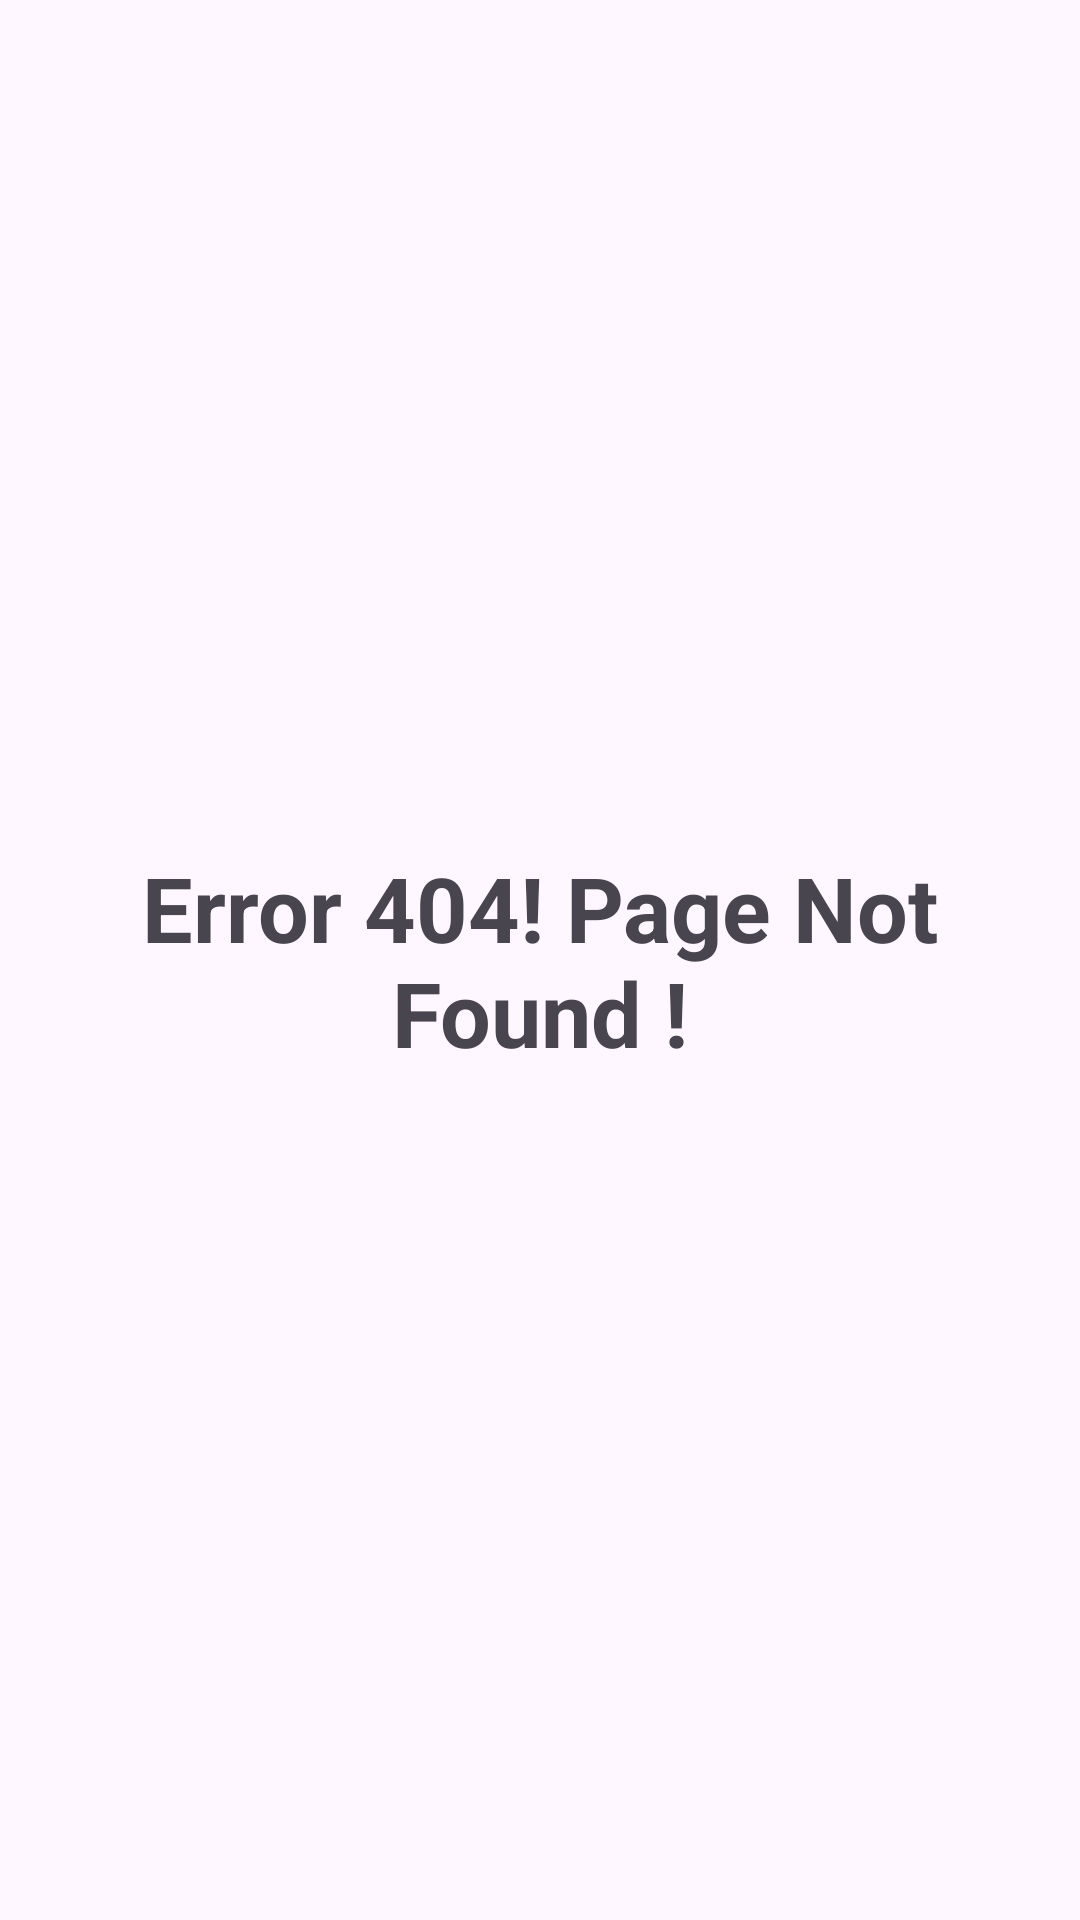

Write the Android layout XML for this screen, with the resource values it uses.
<!-- AndroidManifest.xml: application theme Theme.HandyBook -->
<!-- res/layout/fragment_not_found.xml -->
<?xml version="1.0" encoding="utf-8"?>
<FrameLayout xmlns:android="http://schemas.android.com/apk/res/android"
    xmlns:tools="http://schemas.android.com/tools"
    android:layout_width="match_parent"
    android:layout_height="match_parent"
    tools:context=".main.NotFoundFragment">

    
    <TextView
        android:layout_width="match_parent"
        android:layout_height="match_parent"
        android:text="Error 404! Page Not Found !"
        android:textSize="30sp"
        android:textStyle="bold"
        android:gravity="center"/>

</FrameLayout>
<!-- resources referenced by this layout -->
<resources>
  <style name="Theme.HandyBook" parent="Theme.Material3.DayNight.NoActionBar">
          
          <item name="colorPrimary">@color/purple_500</item>
          <item name="colorPrimaryVariant">@color/purple_700</item>
          <item name="colorOnPrimary">@color/white</item>
          
          <item name="colorSecondary">@color/teal_200</item>
          <item name="colorSecondaryVariant">@color/teal_700</item>
          <item name="colorOnSecondary">@color/black</item>
          
          <item name="android:statusBarColor">?attr/colorPrimaryVariant</item>
          
      </style>
  <color name="purple_500">#FF6200EE</color>
  <color name="purple_700">#FF3700B3</color>
  <color name="white">#FFFFFFFF</color>
  <color name="teal_200">#FF03DAC5</color>
  <color name="teal_700">#FF018786</color>
  <color name="black">#FF000000</color>
</resources>
